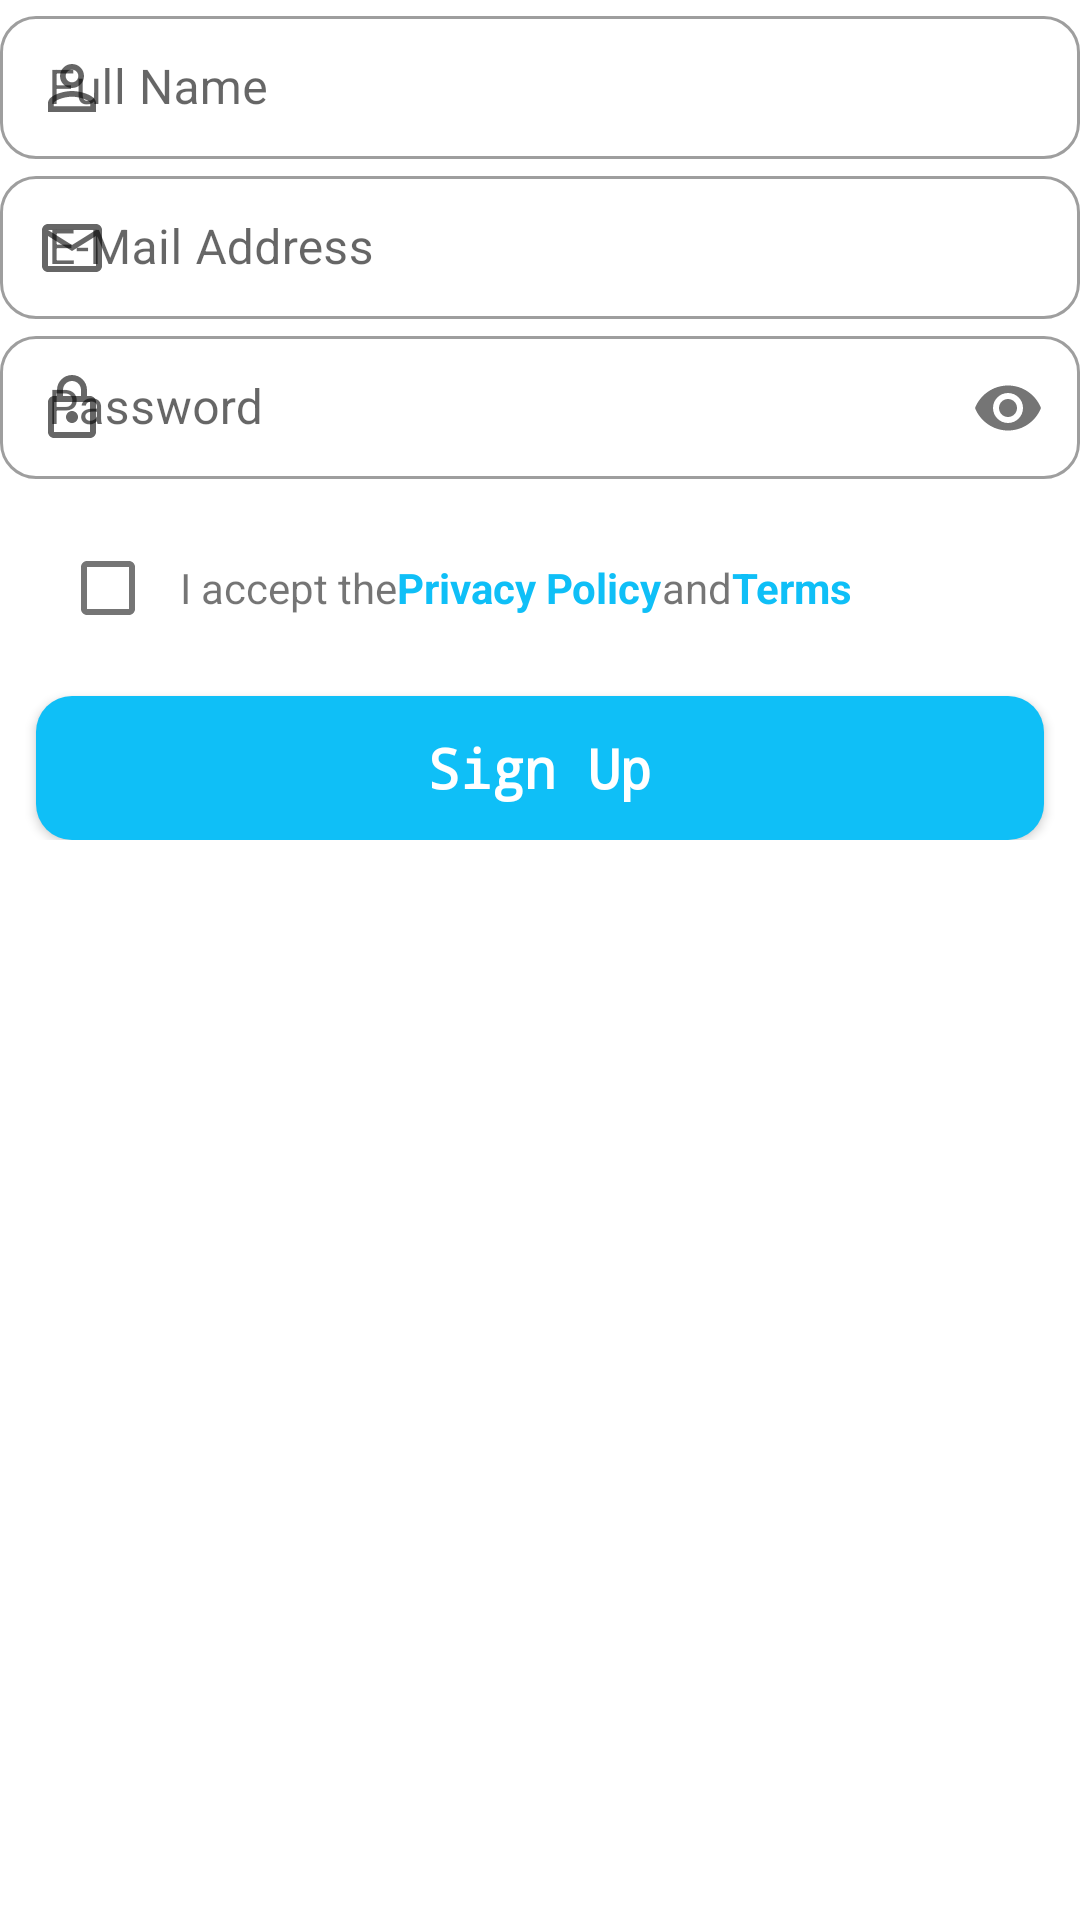

Write the Android layout XML for this screen, with the resource values it uses.
<!-- AndroidManifest.xml: application theme Theme.FirebaseChatApp -->
<!-- res/layout/fragment_sign_up.xml -->
<?xml version="1.0" encoding="utf-8"?>
<ScrollView xmlns:android="http://schemas.android.com/apk/res/android"
    xmlns:app="http://schemas.android.com/apk/res-auto"
    xmlns:tools="http://schemas.android.com/tools"
    android:layout_width="match_parent"
    android:layout_height="match_parent"
    tools:context=".fragments.SignUpFragment">

    <LinearLayout
        android:layout_width="match_parent"
        android:layout_height="wrap_content"
        android:gravity="center"
        android:orientation="vertical"
        android:paddingTop="@dimen/_32sdp"
        android:paddingBottom="@dimen/_32sdp">

        <com.google.android.material.textfield.TextInputLayout
            style="@style/Widget.MaterialComponents.TextInputLayout.OutlinedBox.Dense"
            android:layout_width="match_parent"
            android:layout_height="wrap_content"
            android:layout_marginStart="@dimen/_12sdp"
            android:layout_marginEnd="@dimen/_12sdp"
            android:hint="@string/full_name"
            android:id="@+id/text_input_layout_fill_name"
            app:boxCornerRadiusBottomEnd="12dp"
            app:boxCornerRadiusBottomStart="12dp"
            app:boxCornerRadiusTopEnd="12dp"
            app:boxCornerRadiusTopStart="12dp"
            app:startIconDrawable="@drawable/ic_person">

            <com.google.android.material.textfield.TextInputEditText
                android:id="@+id/input_ful_name"
                android:maxLength="30"
                android:inputType="textPersonName"
                android:layout_width="match_parent"
                android:layout_height="wrap_content"
                android:lines="1" />

        </com.google.android.material.textfield.TextInputLayout>

        <com.google.android.material.textfield.TextInputLayout
            style="@style/Widget.MaterialComponents.TextInputLayout.OutlinedBox.Dense"
            android:layout_width="match_parent"
            android:layout_height="wrap_content"
            android:layout_marginStart="@dimen/_12sdp"
            android:layout_marginTop="@dimen/_24sdp"
            android:layout_marginEnd="@dimen/_12sdp"
            android:hint="@string/e_mail_address"
            android:id="@+id/text_input_layout_email"
            app:boxCornerRadiusBottomEnd="12dp"
            app:boxCornerRadiusBottomStart="12dp"
            app:boxCornerRadiusTopEnd="12dp"
            app:boxCornerRadiusTopStart="12dp"
            app:startIconDrawable="@drawable/ic_email">

            <com.google.android.material.textfield.TextInputEditText
                android:id="@+id/input_email"
                android:layout_width="match_parent"
                android:layout_height="wrap_content"
                android:inputType="textEmailAddress" />

        </com.google.android.material.textfield.TextInputLayout>

        <com.google.android.material.textfield.TextInputLayout
            style="@style/Widget.MaterialComponents.TextInputLayout.OutlinedBox.Dense"
            android:layout_width="match_parent"
            android:layout_height="wrap_content"
            android:layout_marginStart="@dimen/_12sdp"
            android:layout_marginTop="@dimen/_24sdp"
            android:id="@+id/text_input_layout_password"
            android:layout_marginEnd="@dimen/_12sdp"
            android:hint="@string/password"
            app:boxCornerRadiusBottomEnd="12dp"
            app:boxCornerRadiusBottomStart="12dp"
            app:boxCornerRadiusTopEnd="12dp"
            app:boxCornerRadiusTopStart="12dp"
            app:passwordToggleEnabled="true"
            app:startIconDrawable="@drawable/ic_lock">

            <com.google.android.material.textfield.TextInputEditText
                android:id="@+id/input_password"
                android:layout_width="match_parent"
                android:layout_height="wrap_content"
                android:inputType="textPassword"
                android:lines="1" />

        </com.google.android.material.textfield.TextInputLayout>

        <RelativeLayout
            android:layout_width="match_parent"
            android:layout_height="wrap_content"
            android:layout_margin="12dp">

            <com.google.android.material.checkbox.MaterialCheckBox
                android:id="@+id/checkbox"
                android:layout_width="wrap_content"
                android:layout_height="wrap_content" />

            <TextView
                android:id="@+id/text1"
                android:layout_width="wrap_content"
                android:layout_height="wrap_content"
                android:layout_centerVertical="true"
                android:layout_toEndOf="@id/checkbox"
                android:text="@string/i_accept_the" />

            <TextView
                android:id="@+id/text2"
                android:layout_width="wrap_content"
                android:layout_height="wrap_content"
                android:layout_centerVertical="true"
                android:layout_toEndOf="@id/text1"
                android:text="@string/privacy_policy"
                android:textColor="@color/purple_700"
                android:textStyle="bold" />

            <TextView
                android:id="@+id/text3"
                android:layout_width="wrap_content"
                android:layout_height="wrap_content"
                android:layout_centerVertical="true"
                android:layout_toEndOf="@id/text2"
                android:text="@string/and" />

            <TextView
                android:id="@+id/text4"
                android:layout_width="wrap_content"
                android:layout_height="wrap_content"
                android:layout_centerVertical="true"
                android:layout_toEndOf="@id/text3"
                android:text="@string/terms"
                android:textColor="@color/purple_700"
                android:textStyle="bold" />

        </RelativeLayout>

        <androidx.appcompat.widget.AppCompatButton
            android:id="@+id/sign_up_btn"
            android:layout_width="match_parent"
            android:layout_height="wrap_content"
            android:layout_marginStart="12dp"
            android:layout_marginTop="@dimen/_32sdp"
            android:layout_marginEnd="12dp"
            android:background="@drawable/button_bg"
            android:fontFamily="monospace"
            android:text="@string/sign_up"
            android:textAllCaps="false"
            android:textColor="@color/white"
            android:textSize="18sp"
            android:textStyle="bold" />


    </LinearLayout>

</ScrollView>
<!-- resources referenced by this layout -->
<resources>
  <color name="purple_700">#0FBFF7</color>
  <color name="white">#FFFFFFFF</color>
  <!-- drawable button_bg (drawable) -->
  <?xml version="1.0" encoding="utf-8"?>
  <selector xmlns:android="http://schemas.android.com/apk/res/android">
      <item android:state_pressed="true">
          <shape android:shape="rectangle">
              <solid android:color="#00C0FD" />
              <corners android:radius="12dp" />
          </shape>
      </item>
      <item>
          <shape android:shape="rectangle">
              <solid android:color="@color/purple_700" />
              <corners android:radius="12dp" />
          </shape>
      </item>
  </selector>
  <!-- drawable ic_email (drawable) -->
  <vector android:height="24dp" android:tint="#0FBFF7"
      android:viewportHeight="24" android:viewportWidth="24"
      android:width="24dp" xmlns:android="http://schemas.android.com/apk/res/android">
      <path android:fillColor="@android:color/white" android:pathData="M22,6c0,-1.1 -0.9,-2 -2,-2L4,4c-1.1,0 -2,0.9 -2,2v12c0,1.1 0.9,2 2,2h16c1.1,0 2,-0.9 2,-2L22,6zM20,6l-8,5 -8,-5h16zM20,18L4,18L4,8l8,5 8,-5v10z"/>
  </vector>
  <!-- drawable ic_lock (drawable) -->
  <vector android:height="24dp" android:tint="#0FBFF7"
      android:viewportHeight="24" android:viewportWidth="24"
      android:width="24dp" xmlns:android="http://schemas.android.com/apk/res/android">
      <path android:fillColor="@android:color/white" android:pathData="M18,8h-1L17,6c0,-2.76 -2.24,-5 -5,-5S7,3.24 7,6v2L6,8c-1.1,0 -2,0.9 -2,2v10c0,1.1 0.9,2 2,2h12c1.1,0 2,-0.9 2,-2L20,10c0,-1.1 -0.9,-2 -2,-2zM9,6c0,-1.66 1.34,-3 3,-3s3,1.34 3,3v2L9,8L9,6zM18,20L6,20L6,10h12v10zM12,17c1.1,0 2,-0.9 2,-2s-0.9,-2 -2,-2 -2,0.9 -2,2 0.9,2 2,2z"/>
  </vector>
  <!-- drawable ic_person (drawable) -->
  <vector xmlns:android="http://schemas.android.com/apk/res/android"
      android:width="24dp"
      android:height="24dp"
      android:tint="#0FBFF7"
      android:viewportWidth="24"
      android:viewportHeight="24">
      <path
          android:fillColor="@android:color/white"
          android:pathData="M12,5.9c1.16,0 2.1,0.94 2.1,2.1s-0.94,2.1 -2.1,2.1S9.9,9.16 9.9,8s0.94,-2.1 2.1,-2.1m0,9c2.97,0 6.1,1.46 6.1,2.1v1.1L5.9,18.1L5.9,17c0,-0.64 3.13,-2.1 6.1,-2.1M12,4C9.79,4 8,5.79 8,8s1.79,4 4,4 4,-1.79 4,-4 -1.79,-4 -4,-4zM12,13c-2.67,0 -8,1.34 -8,4v3h16v-3c0,-2.66 -5.33,-4 -8,-4z" />
  </vector>
  <string name="and"> and </string>
  <string name="e_mail_address">E-Mail Address</string>
  <string name="full_name">Full Name</string>
  <string name="i_accept_the">I accept the </string>
  <string name="password">Password</string>
  <string name="privacy_policy">Privacy Policy</string>
  <string name="sign_up">Sign Up</string>
  <string name="terms">Terms</string>
  <style name="Theme.FirebaseChatApp" parent="Theme.MaterialComponents.Light.NoActionBar">
          
          <item name="colorPrimary">@color/purple_700</item>
          <item name="colorPrimaryVariant">@color/purple_700</item>
          <item name="colorOnPrimary">@color/white</item>
          
          <item name="colorSecondary">@color/teal_200</item>
          <item name="colorSecondaryVariant">@color/teal_700</item>
          <item name="colorOnSecondary">@color/black</item>
          
          <item name="android:statusBarColor">@color/white</item>
          <item name="android:windowLightStatusBar" tools:targetApi="m">true</item>
          
      </style>
  <color name="teal_200">#FF03DAC5</color>
  <color name="teal_700">#FF018786</color>
  <color name="black">#FF000000</color>
</resources>
